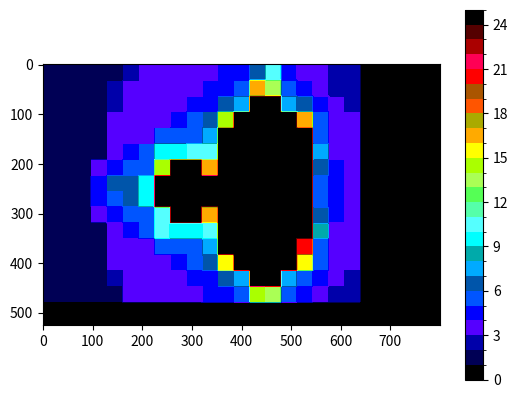

Reproduce this figure in Python.
import matplotlib.pyplot as plt
from matplotlib.colors import ListedColormap, BoundaryNorm

def adjust(num, frac, clamp_active):
    if (not clamp_active):
        num %= (2 ** (frac + 3))
        if (num >= (2 ** (frac + 2))):
            num -= (2 ** (frac + 3))
    
    else:
        if (num >= (2 **(frac + 2))):
            num = ((2 ** (frac + 2)) - 1)
        if (num < -(2 **(frac + 2))):
            num = -(2 **(frac + 2))

    return num

# def adjust(num):
#     return num

def cranker(x_pos, y_pos, frac, clamp_active):
    c_x = x_pos * round(3.5 / 639 * (2 ** frac)) - round(2.5 * (2 ** frac))
    c_y = y_pos * round(2 / 479 * (2 ** frac)) - 1 * (2 ** frac)

    z_x = 0
    z_y = 0
    count = 0
    while ((z_x ** 2 + z_y ** 2 <= 4 * (2 ** frac) ** 2) and (count < 24)):
        z_x_new = adjust((z_x ** 2) // (2 ** frac) - (z_y ** 2) // (2 ** frac) + c_x, frac, clamp_active)
        z_y_new = adjust(2 * ((z_x * z_y) // (2 ** frac)) + c_y, frac, clamp_active)
        z_x = z_x_new
        z_y = z_y_new
        count += 1
    
    return count;

def cranker_real(x_pos, y_pos):
    c_x = x_pos * 3.5 / 639 - 2.5
    c_y = y_pos * 2 / 479 - 1

    z_x = 0
    z_y = 0
    count = 0
    while ((((z_x ** 2) + (z_y ** 2)) <= 4) and (count < 24)):
        z_x_new = (z_x ** 2) - (z_y ** 2) + c_x
        z_y_new = (2 * z_x * z_y) + c_y
        z_x = z_x_new
        z_y = z_y_new
        count += 1
    
    return count;


frac = 15
clamp_active = False

display_ba = [[0 for j in range(800)] for j in range(525)]
for i in range(800 * 525):
    x_t = i % 800
    y_t = i // 800

    x_pos = (x_t // 32) * 32
    y_pos = (y_t // 32) * 32

    if ((x_t < 640) and (y_t < 480)):
        display_ba[y_t][x_t] = cranker(x_pos, y_pos, frac, False)
    else:
        display_ba[y_t][x_t] = 0

# # difference_count = 0
# display_ba = [[0 for j in range(640)] for j in range(480)]
# # display_real = [[0 for j in range(640)] for j in range(480)]
# # display_difference = [[0 for j in range(640)] for j in range(480)]
# for j in range(640 * 480):
#     x_pos = j % 640
#     y_pos = j // 640

#     display_ba[y_pos][x_pos] = cranker(x_pos, y_pos, frac, clamp_active)
#     # display_real[y_pos][x_pos] = cranker_real(x_pos, y_pos)
#     # difference = abs(display_ba[y_pos][x_pos] - display_real[y_pos][x_pos])
#     # display_difference[y_pos][x_pos] = difference
#     # if (difference):
#     #     difference_count += 1

# ## colormap

rgb222_table_A_huesweep = [
    (0, 0, 0),  # count=0
    (0, 0, 3),  # count=1
    (0, 1, 3),  # count=2
    (0, 1, 3),  # count=3
    (0, 2, 3),  # count=4
    (0, 2, 3),  # count=5
    (0, 3, 3),  # count=6
    (0, 3, 3),  # count=7
    (0, 3, 2),  # count=8
    (0, 3, 2),  # count=9
    (0, 3, 1),  # count=10
    (0, 3, 1),  # count=11
    (0, 3, 0),  # count=12
    (1, 3, 0),  # count=13
    (1, 3, 0),  # count=14
    (2, 3, 0),  # count=15
    (2, 3, 0),  # count=16
    (3, 3, 0),  # count=17
    (3, 3, 0),  # count=18
    (3, 2, 0),  # count=19
    (3, 2, 0),  # count=20
    (3, 1, 0),  # count=21
    (3, 1, 0),  # count=22
    (3, 0, 0),  # count=23
    (0, 0, 0),  # count=24
]

rgb222_table_B_greedy23unique = [
    (0, 0, 0),  # count=0
    (0, 0, 1),  # count=1
    (0, 0, 2),  # count=2
    (0, 0, 3),  # count=3
    (0, 1, 3),  # count=4
    (0, 1, 2),  # count=5
    (0, 2, 3),  # count=6
    (0, 2, 2),  # count=7
    (0, 3, 3),  # count=8
    (0, 3, 2),  # count=9
    (1, 3, 3),  # count=10
    (1, 3, 2),  # count=11
    (1, 3, 1),  # count=12
    (2, 3, 1),  # count=13
    (3, 3, 0),  # count=14
    (3, 2, 0),  # count=15
    (2, 2, 0),  # count=16
    (3, 1, 0),  # count=17
    (2, 1, 0),  # count=18
    (3, 0, 0),  # count=19
    (2, 0, 0),  # count=20
    (3, 0, 1),  # count=21
    (2, 0, 1),  # count=22
    (1, 0, 0),  # count=23
    (0, 0, 0),  # count=24
]

rgb222_table_C_anchored = [
    (0, 0, 0),  # count=0
    (0, 0, 3),  # count=1
    (0, 0, 2),  # count=2
    (0, 1, 3),  # count=3
    (1, 0, 3),  # count=4
    (0, 1, 2),  # count=5
    (0, 2, 3),  # count=6
    (0, 2, 2),  # count=7
    (0, 3, 3),  # count=8
    (0, 3, 2),  # count=9
    (1, 3, 3),  # count=10
    (1, 3, 2),  # count=11
    (1, 3, 1),  # count=12
    (2, 3, 1),  # count=13
    (3, 3, 0),  # count=14
    (3, 2, 0),  # count=15
    (2, 2, 0),  # count=16
    (3, 1, 0),  # count=17
    (2, 1, 0),  # count=18
    (3, 1, 1),  # count=19
    (2, 0, 0),  # count=20
    (3, 0, 1),  # count=21
    (2, 0, 1),  # count=22
    (3, 0, 0),  # count=23
    (0, 0, 0),  # count=24
]

rgb222_table_B_inverted = [
    (0, 0, 0),  # count=0
    (1, 0, 0),  # count=1
    (2, 0, 1),  # count=2
    (3, 0, 1),  # count=3
    (2, 0, 0),  # count=4
    (3, 0, 0),  # count=5
    (2, 1, 0),  # count=6
    (3, 1, 0),  # count=7
    (2, 2, 0),  # count=8
    (3, 2, 0),  # count=9
    (3, 3, 0),  # count=10
    (2, 3, 1),  # count=11
    (1, 3, 1),  # count=12
    (1, 3, 2),  # count=13
    (1, 3, 3),  # count=14
    (0, 3, 2),  # count=15
    (0, 3, 3),  # count=16
    (0, 2, 2),  # count=17
    (0, 2, 3),  # count=18
    (0, 1, 2),  # count=19
    (0, 1, 3),  # count=20
    (0, 0, 3),  # count=21
    (0, 0, 2),  # count=22
    (0, 0, 1),  # count=23
    (0, 0, 0),  # count=24
]

rgb222_table_optimal = [
    (0, 0, 0),  # count=0
    (0, 0, 1),  # count=1
    (0, 0, 2),  # count=2
    (1, 0, 3),  # count=3
    (0, 0, 3),  # count=4
    (0, 1, 3),  # count=5
    (0, 1, 2),  # count=6
    (0, 2, 3),  # count=7
    (0, 2, 2),  # count=8
    (0, 3, 3),  # count=9
    (1, 3, 3),  # count=10
    (1, 3, 2),  # count=11
    (1, 3, 1),  # count=12
    (2, 3, 1),  # count=13
    (2, 3, 0),  # count=14
    (3, 3, 0),  # count=15
    (3, 2, 0),  # count=16
    (2, 2, 0),  # count=17
    (3, 1, 0),  # count=18
    (2, 1, 0),  # count=19
    (3, 0, 0),  # count=20
    (3, 0, 1),  # count=21
    (2, 0, 0),  # count=22
    (1, 0, 0),  # count=23
    (0, 0, 0),  # count=24
]

rgb_table = rgb222_table_optimal

colors_list = [(r/3, g/3, b/3) for (r, g, b) in rgb_table]

my_cmap = ListedColormap(colors_list)
norm = BoundaryNorm(boundaries=range(len(colors_list)+1), ncolors=len(colors_list))

plt.imshow(display_ba, cmap=my_cmap, norm=norm)
plt.colorbar()
plt.show()
